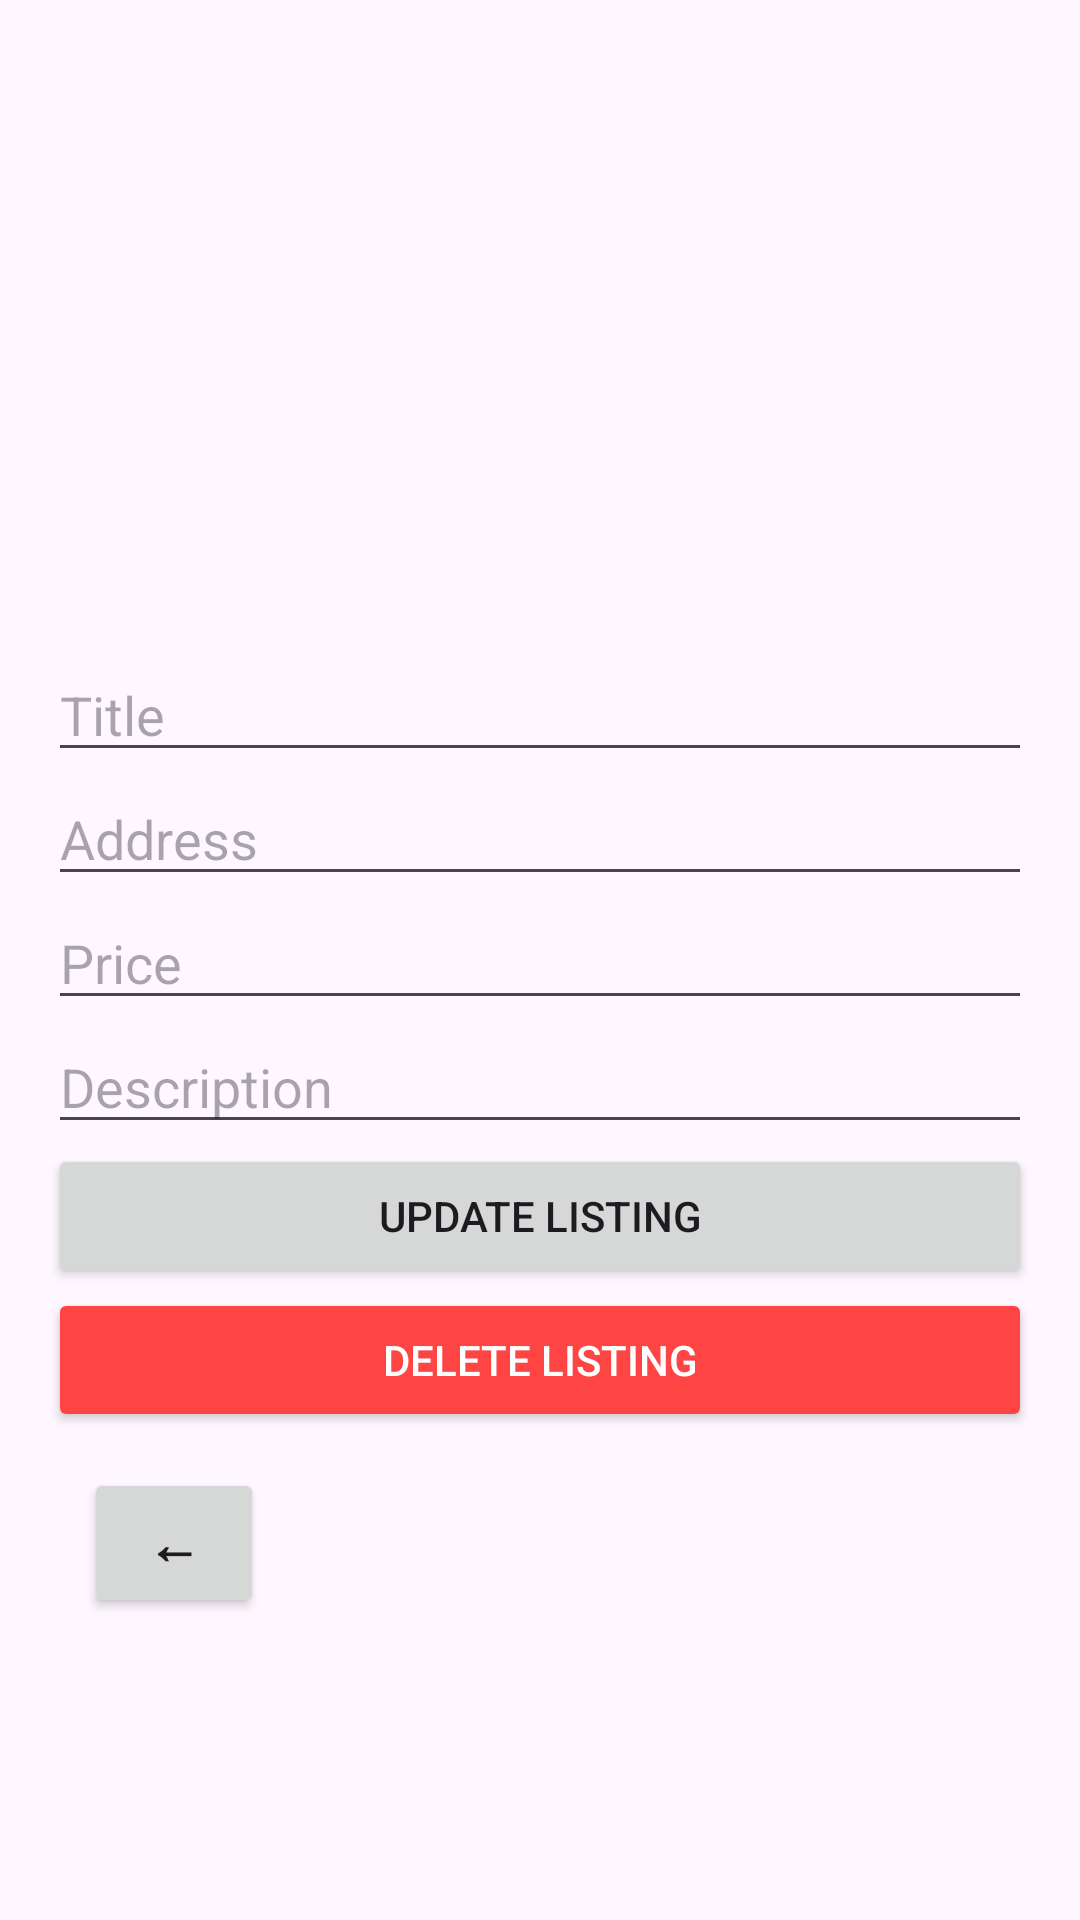

This screen was rendered from an Android layout file. Write that file and the resources it references.
<!-- AndroidManifest.xml: application theme Theme.MarketplaceApp -->
<!-- res/layout/fragment_edit_listing.xml -->
<ScrollView xmlns:android="http://schemas.android.com/apk/res/android"
    android:layout_width="match_parent"
    android:layout_height="match_parent">

    <LinearLayout
        android:layout_width="match_parent"
        android:layout_height="wrap_content"
        android:orientation="vertical"
        android:padding="16dp">

        <ImageView
            android:id="@+id/imgPreview"
            android:layout_width="match_parent"
            android:layout_height="200dp"
            android:scaleType="centerCrop"/>

        <EditText
            android:id="@+id/editTitle"
            android:hint="Title"
            android:layout_width="match_parent"
            android:layout_height="wrap_content"/>
        <EditText
            android:id="@+id/editAddress"
            android:hint="Address"
            android:layout_width="match_parent"
            android:layout_height="wrap_content"/>

        <EditText
            android:id="@+id/editPrice"
            android:hint="Price"
            android:layout_width="match_parent"
            android:layout_height="wrap_content"/>

        <EditText
            android:id="@+id/editDescription"
            android:hint="Description"
            android:layout_width="match_parent"
            android:layout_height="wrap_content"/>

        <Button
            android:id="@+id/btnUpdate"
            android:text="Update Listing"
            android:layout_width="match_parent"
            android:layout_height="wrap_content"/>

        <Button
            android:id="@+id/btnDelete"
            android:text="Delete Listing"
            android:layout_width="match_parent"
            android:layout_height="wrap_content"
            android:backgroundTint="#FF4444"
            android:textColor="#FFF"/>

        <Button
            android:id="@+id/edititembtnBack"
            android:layout_width="60dp"
            android:layout_height="50dp"
            android:text="&#8592;"
            android:textSize="18sp"
            android:textStyle="bold"
            android:layout_margin="12dp"/>

    </LinearLayout>
</ScrollView>
<!-- resources referenced by this layout -->
<resources>
  <style name="Theme.MarketplaceApp" parent="Base.Theme.MarketplaceApp" />
  <style name="Base.Theme.MarketplaceApp" parent="Theme.Material3.DayNight.NoActionBar">
          
          <item name="android:fitsSystemWindows">true</item>
          
          
      </style>
</resources>
